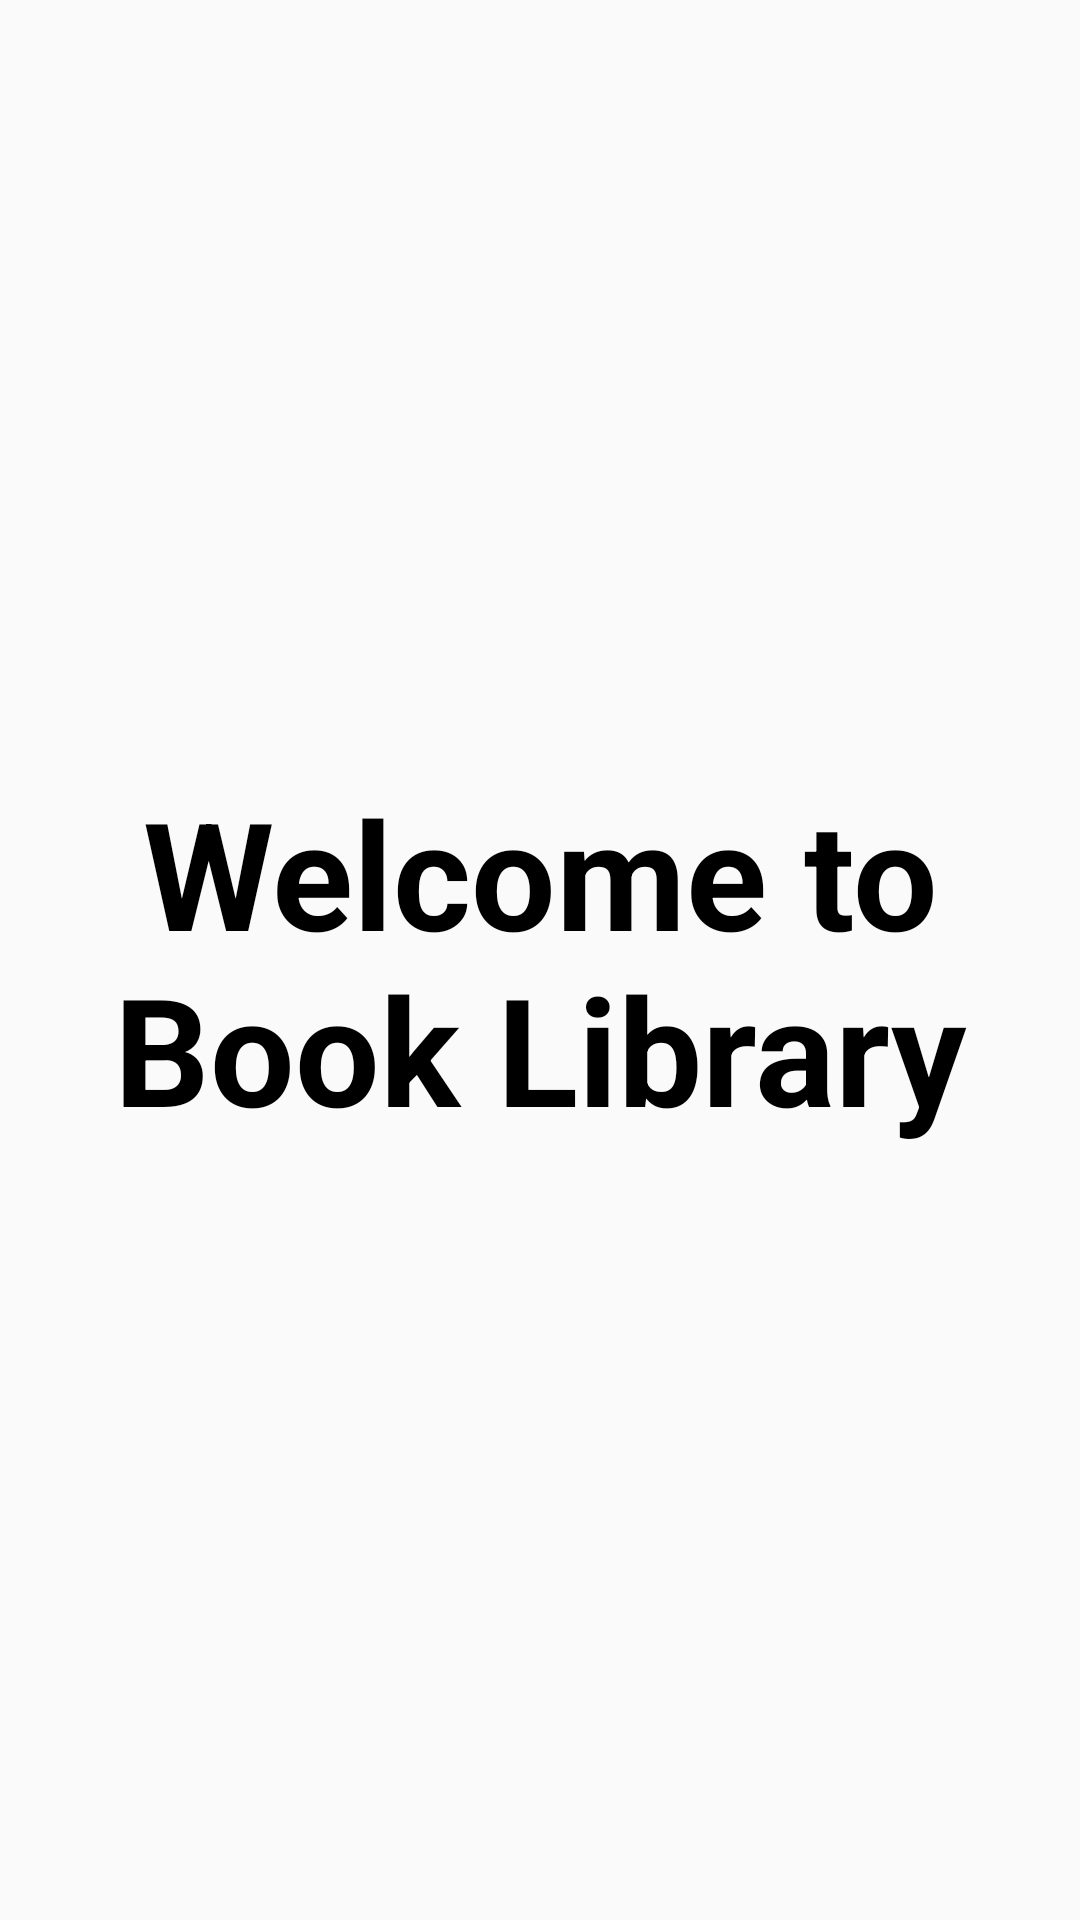

Produce the Android XML layout that renders to this screen, including the resource entries it uses.
<!-- AndroidManifest.xml: application theme Theme.BookLibrary -->
<!-- res/layout/activity_main.xml -->
<?xml version="1.0" encoding="utf-8"?>
<androidx.constraintlayout.widget.ConstraintLayout xmlns:android="http://schemas.android.com/apk/res/android"
    xmlns:app="http://schemas.android.com/apk/res-auto"
    xmlns:tools="http://schemas.android.com/tools"
    android:layout_width="match_parent"
    android:layout_height="match_parent"
    tools:context=".view.MainActivity">
    <TextView
        android:layout_width="0dp"
        android:layout_height="wrap_content"
        app:layout_constraintStart_toStartOf="parent"
        app:layout_constraintEnd_toEndOf="parent"
        app:layout_constraintTop_toTopOf="parent"
        app:layout_constraintBottom_toBottomOf="parent"
        android:text="@string/welcome_to_book_library"
        android:gravity="center"
        android:textSize="50sp"
        android:textColor="@color/black"
        android:textStyle="bold"/>

</androidx.constraintlayout.widget.ConstraintLayout>
<!-- resources referenced by this layout -->
<resources>
  <string name="welcome_to_book_library">Welcome to Book Library</string>
  <style name="Theme.BookLibrary" parent="Theme.AppCompat.Light">
          
          <item name="colorPrimary">@color/purple_500</item>
          <item name="colorPrimaryVariant">@color/purple_700</item>
          <item name="colorOnPrimary">@color/white</item>
          
          <item name="colorSecondary">@color/teal_200</item>
          <item name="colorSecondaryVariant">@color/teal_700</item>
          <item name="colorOnSecondary">@color/black</item>
          
          <item name="android:statusBarColor" tools:targetApi="l">?attr/colorPrimaryVariant</item>
          
      </style>
  <!-- not gathered from this repository: default colours our renderer supplied (Android Studio template values) -->
  <color name="purple_500">#FF6200EE</color>
  <color name="purple_700">#FF3700B3</color>
  <color name="teal_200">#FF03DAC5</color>
  <color name="teal_700">#FF018786</color>
  <color name="black">#FF000000</color>
  <color name="white">#FFFFFFFF</color>
</resources>
